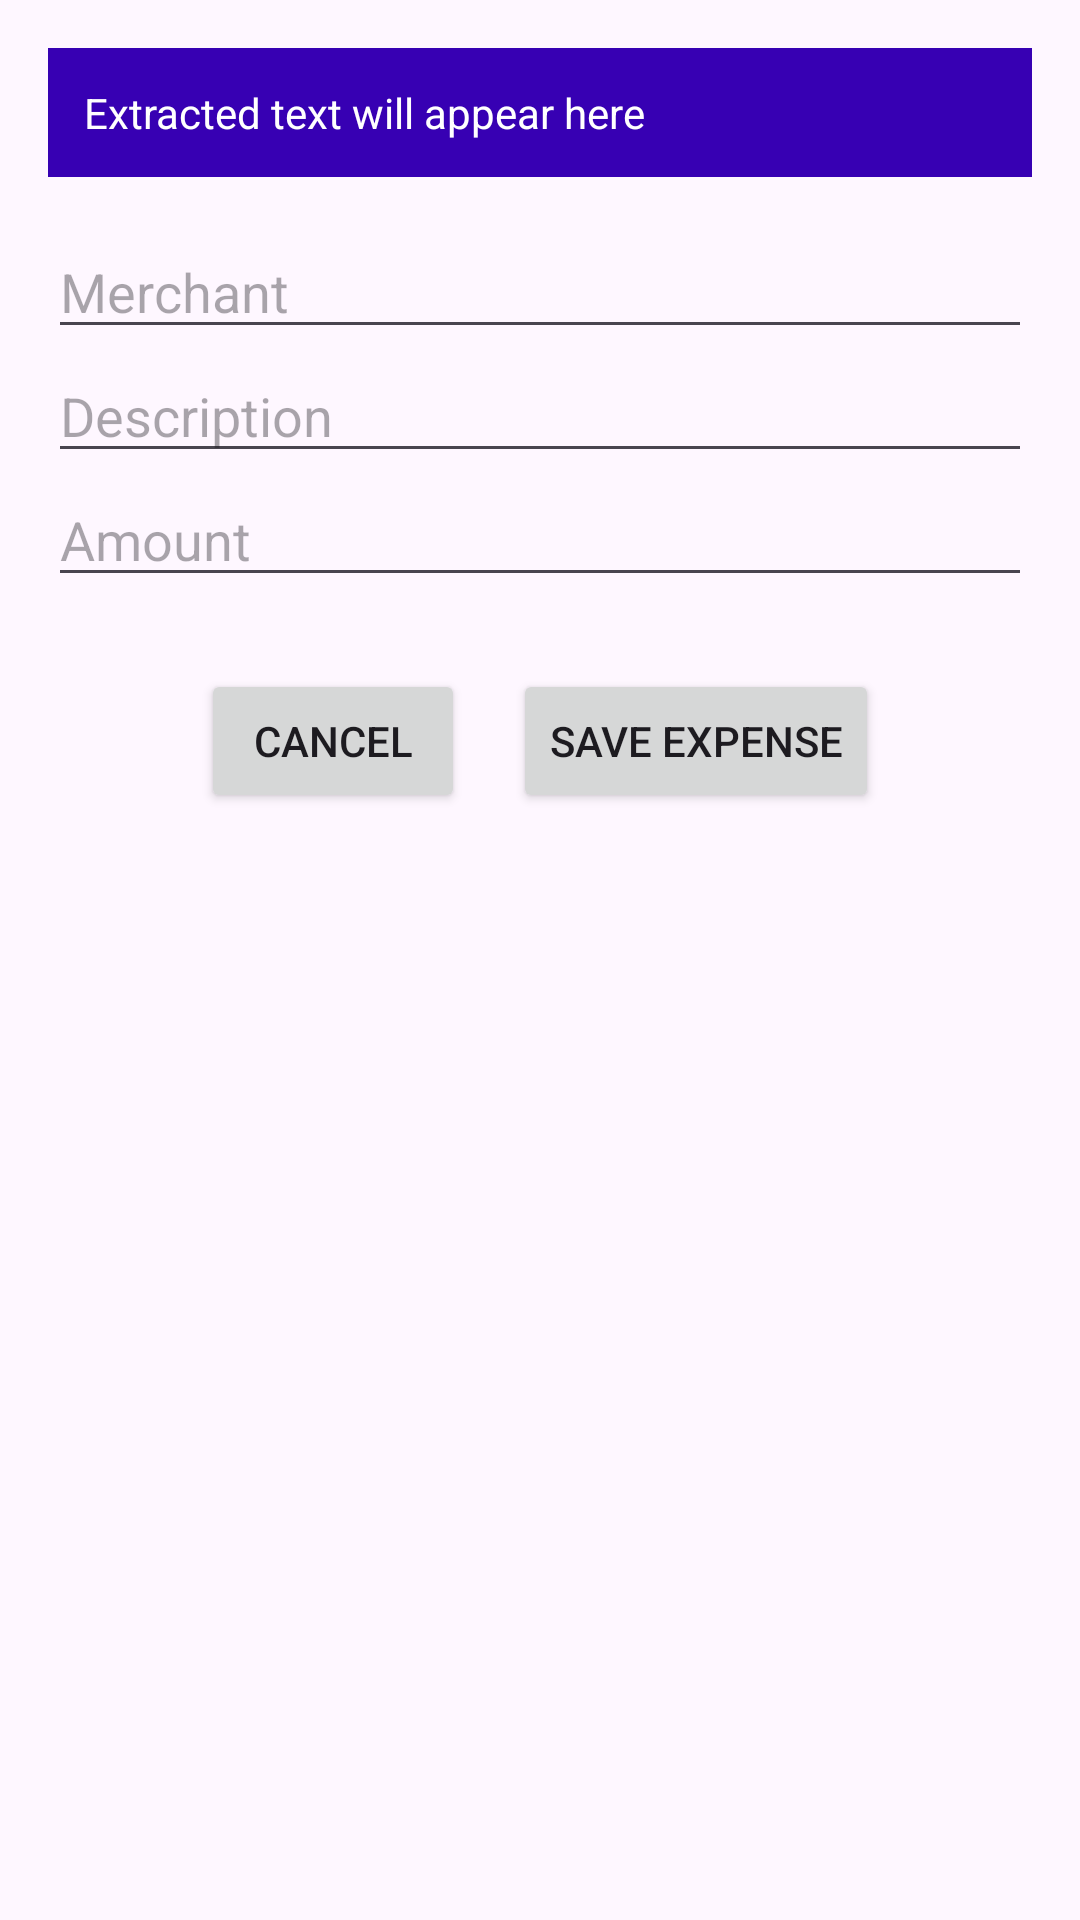

Write the Android layout XML for this screen, with the resource values it uses.
<!-- AndroidManifest.xml: activity theme Theme.ExpenseClassifierApp -->
<!-- res/layout/activity_ocr_result.xml -->
<?xml version="1.0" encoding="utf-8"?>
<ScrollView xmlns:android="http://schemas.android.com/apk/res/android"
    android:layout_width="match_parent"
    android:layout_height="match_parent"
    android:padding="16dp">

    <LinearLayout
        android:layout_width="match_parent"
        android:layout_height="wrap_content"
        android:orientation="vertical"
        android:gravity="center_horizontal">

        <TextView
            android:id="@+id/ocrRawText"
            android:layout_width="match_parent"
            android:layout_height="wrap_content"
            android:text="Extracted text will appear here"
            android:textColor="@android:color/white"
            android:padding="12dp"
            android:background="@color/purple_700"
            android:textSize="14sp"
            android:layout_marginBottom="16dp" />

        <EditText
            android:id="@+id/merchantEditText"
            android:layout_width="match_parent"
            android:layout_height="wrap_content"
            android:hint="Merchant" />

        <EditText
            android:id="@+id/descriptionEditText"
            android:layout_width="match_parent"
            android:layout_height="wrap_content"
            android:hint="Description" />

        <EditText
            android:id="@+id/amountEditText"
            android:layout_width="match_parent"
            android:layout_height="wrap_content"
            android:hint="Amount"
            android:inputType="numberDecimal" />

        <LinearLayout
            android:layout_width="match_parent"
            android:layout_height="wrap_content"
            android:orientation="horizontal"
            android:gravity="center"
            android:layout_marginTop="24dp">

            <Button
                android:id="@+id/cancelButton"
                android:layout_width="wrap_content"
                android:layout_height="wrap_content"
                android:text="Cancel"
                android:layout_marginEnd="16dp" />

            <Button
                android:id="@+id/saveOcrExpenseButton"
                android:layout_width="wrap_content"
                android:layout_height="wrap_content"
                android:text="Save Expense" />
        </LinearLayout>
    </LinearLayout>
</ScrollView>
<!-- resources referenced by this layout -->
<resources>
  <color name="purple_700">#FF3700B3</color>
  <style name="Theme.ExpenseClassifierApp" parent="Theme.Material3.DayNight.NoActionBar">
  
      
          <item name="colorPrimary">@color/purple_500</item>
          <item name="colorOnPrimary">@color/white</item>
          <item name="colorSecondary">@color/teal_200</item>
  
          
      </style>
  <color name="purple_500">#FF6200EE</color>
  <color name="white">#FFFFFFFF</color>
  <color name="teal_200">#FF03DAC5</color>
</resources>
